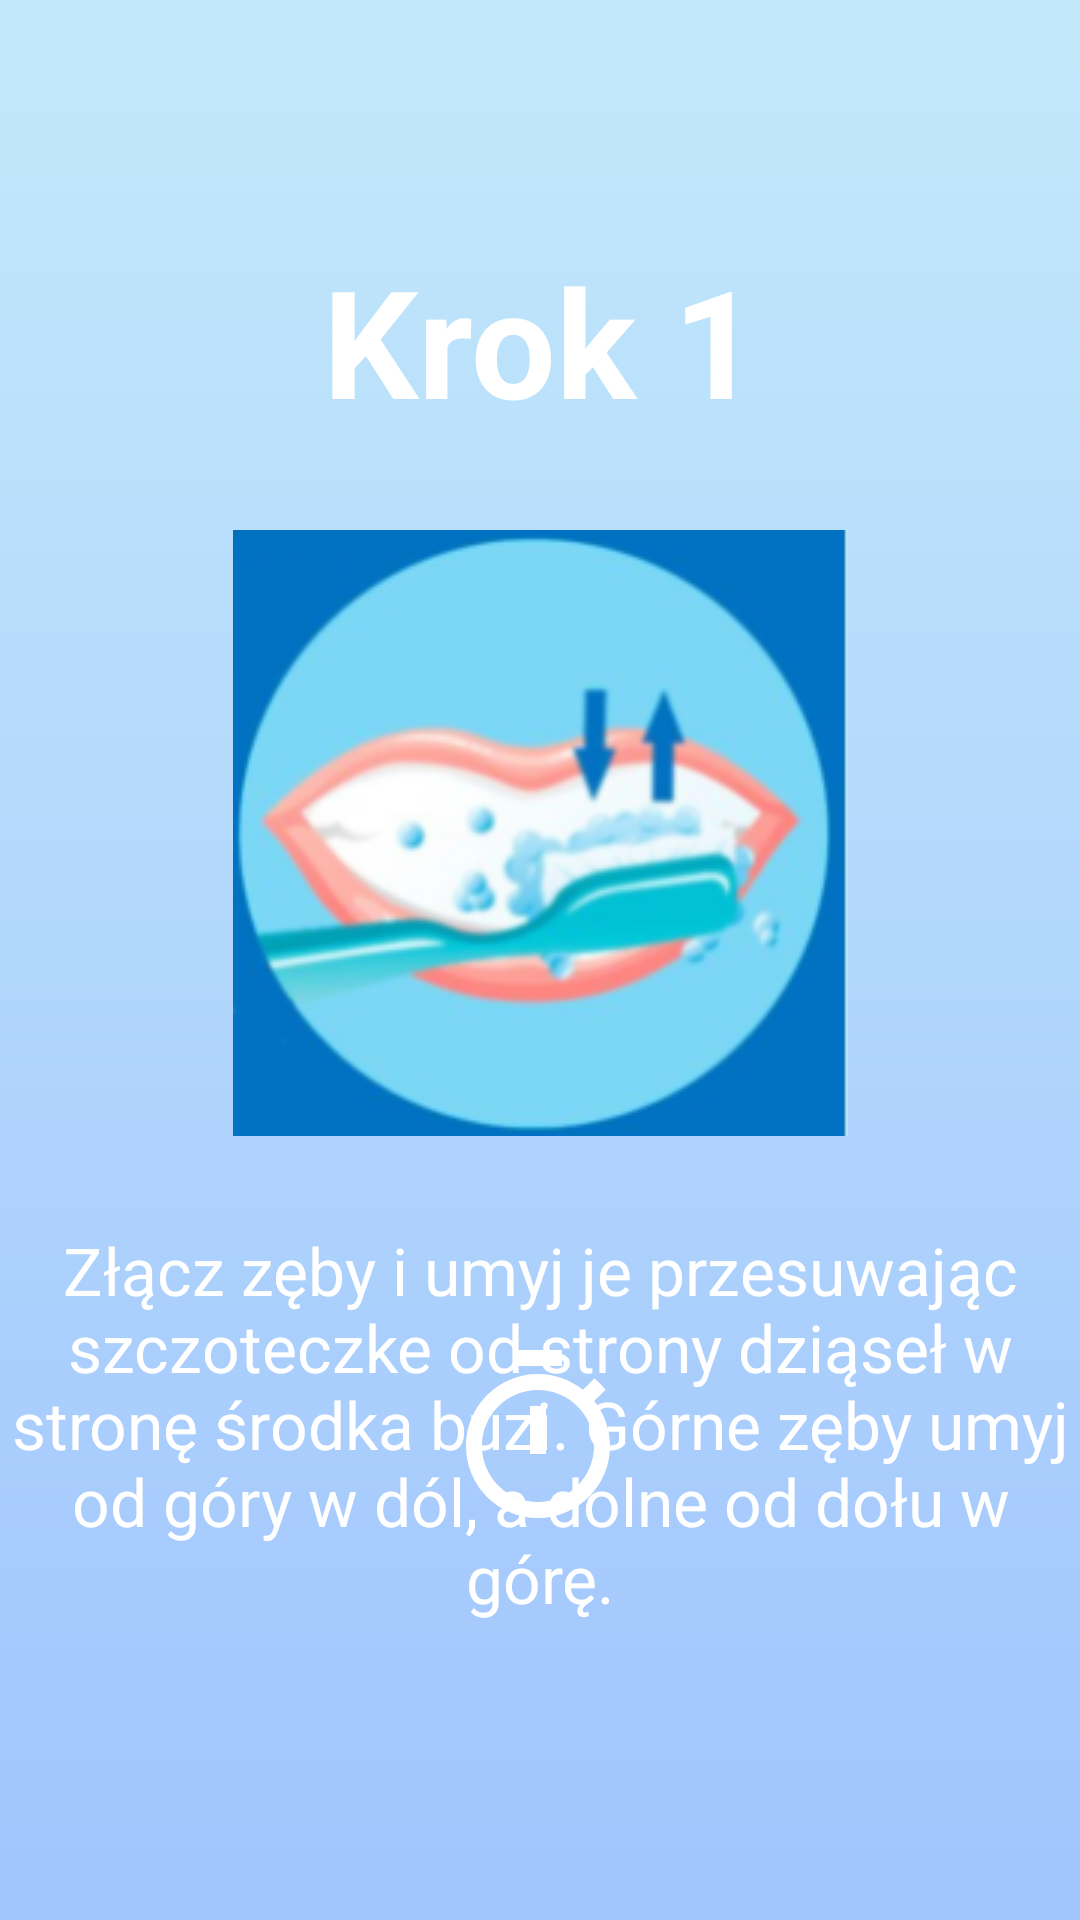

Produce the Android XML layout that renders to this screen, including the resource entries it uses.
<!-- AndroidManifest.xml: application theme Theme.CzysteZąbki -->
<!-- res/layout/activity_mycie1.xml -->
<?xml version="1.0" encoding="utf-8"?>
<androidx.constraintlayout.widget.ConstraintLayout
    xmlns:android="http://schemas.android.com/apk/res/android"
    xmlns:app="http://schemas.android.com/apk/res-auto"
    xmlns:tools="http://schemas.android.com/tools"
    android:layout_width="match_parent"
    android:layout_height="match_parent"
    android:background="@drawable/tlo"
    tools:context=".Mycie1">

    <TextView
        android:id="@+id/txtKrok1"
        android:layout_width="wrap_content"
        android:layout_height="wrap_content"
        android:layout_marginTop="80dp"
        android:text="Krok 1"
        android:textColor="#FFF"
        android:textStyle="bold"
        android:textAlignment="center"
        android:textSize="50dp"
        app:layout_constraintEnd_toEndOf="parent"
        app:layout_constraintStart_toStartOf="parent"
        app:layout_constraintTop_toTopOf="parent" />

    <TextView
        android:id="@+id/txtInstrukcja1"
        android:layout_width="wrap_content"
        android:layout_height="wrap_content"
        android:layout_marginTop="30dp"
        android:text="Złącz zęby i umyj je przesuwając szczoteczke od strony dziąseł w stronę środka buzi. Górne zęby umyj od góry w dól, a dolne od dołu w górę."        android:textAlignment="center"
        android:textColor="#FFF"
        android:textSize="22dp"
        app:layout_constraintEnd_toEndOf="parent"
        app:layout_constraintStart_toStartOf="parent"
        app:layout_constraintTop_toBottomOf="@+id/imageView" />

    <ImageView
        android:id="@+id/imageView"
        android:layout_width="wrap_content"
        android:layout_height="wrap_content"
        android:layout_marginTop="30dp"
        app:layout_constraintEnd_toEndOf="parent"
        app:layout_constraintStart_toStartOf="parent"
        app:layout_constraintTop_toBottomOf="@+id/txtKrok1"
        app:srcCompat="@drawable/krok1" />

    <TextView
        android:id="@+id/timer1"
        android:layout_width="wrap_content"
        android:layout_height="wrap_content"
        android:layout_marginBottom="48dp"
        android:textAlignment="center"
        android:textSize="30dp"
        android:textColor="#FFF"
        app:layout_constraintBottom_toBottomOf="parent"
        app:layout_constraintEnd_toEndOf="parent"
        app:layout_constraintStart_toStartOf="parent" />

    <TextView
        android:id="@+id/ikona"
        android:layout_width="wrap_content"
        android:layout_height="wrap_content"

        android:drawableTop="@drawable/ic_timer"
        android:textAlignment="center"
        android:textSize="30dp"
        app:layout_constraintBottom_toTopOf="@+id/timer1"
        app:layout_constraintEnd_toEndOf="parent"
        app:layout_constraintHorizontal_bias="0.498"
        app:layout_constraintStart_toStartOf="parent" />

</androidx.constraintlayout.widget.ConstraintLayout>
<!-- resources referenced by this layout -->
<resources>
  <!-- drawable ic_timer (drawable) -->
  <vector android:height="64dp" android:tint="#FFF"
      android:viewportHeight="24" android:viewportWidth="24"
      android:width="64dp" xmlns:android="http://schemas.android.com/apk/res/android">
      <path android:fillColor="@android:color/white" android:pathData="M15,1L9,1v2h6L15,1zM11,14h2L13,8h-2v6zM19.03,7.39l1.42,-1.42c-0.43,-0.51 -0.9,-0.99 -1.41,-1.41l-1.42,1.42C16.07,4.74 14.12,4 12,4c-4.97,0 -9,4.03 -9,9s4.02,9 9,9 9,-4.03 9,-9c0,-2.12 -0.74,-4.07 -1.97,-5.61zM12,20c-3.87,0 -7,-3.13 -7,-7s3.13,-7 7,-7 7,3.13 7,7 -3.13,7 -7,7z"/>
  </vector>
  <!-- drawable krok1: png bitmap (drawable, 43232 bytes) -->
  <!-- drawable tlo (drawable) -->
  <?xml version="1.0" encoding="utf-8"?>
  <selector xmlns:android="http://schemas.android.com/apk/res/android">
  
      <item>
          <shape>
              <gradient android:angle="90"
                  android:startColor="#a1c4fd"
                  android:endColor="#c2e9fb"
                  android:type="linear"/>
          </shape>
      </item>
  </selector>
  <style name="Theme.CzysteZąbki" parent="Theme.MaterialComponents.DayNight.DarkActionBar">
          
          <item name="colorPrimary">@color/purple_500</item>
          <item name="colorPrimaryVariant">@color/purple_700</item>
          <item name="colorOnPrimary">@color/white</item>
          
          <item name="colorSecondary">@color/teal_200</item>
          <item name="colorSecondaryVariant">@color/teal_700</item>
          <item name="colorOnSecondary">@color/black</item>
          
          <item name="android:statusBarColor" tools:targetApi="l">?attr/colorPrimaryVariant</item>
          
      </style>
  <!-- not gathered from this repository: default colours our renderer supplied (Android Studio template values) -->
  <color name="purple_500">#FF6200EE</color>
  <color name="purple_700">#FF3700B3</color>
  <color name="teal_200">#FF03DAC5</color>
  <color name="teal_700">#FF018786</color>
  <color name="black">#FF000000</color>
  <color name="white">#FFFFFFFF</color>
</resources>
